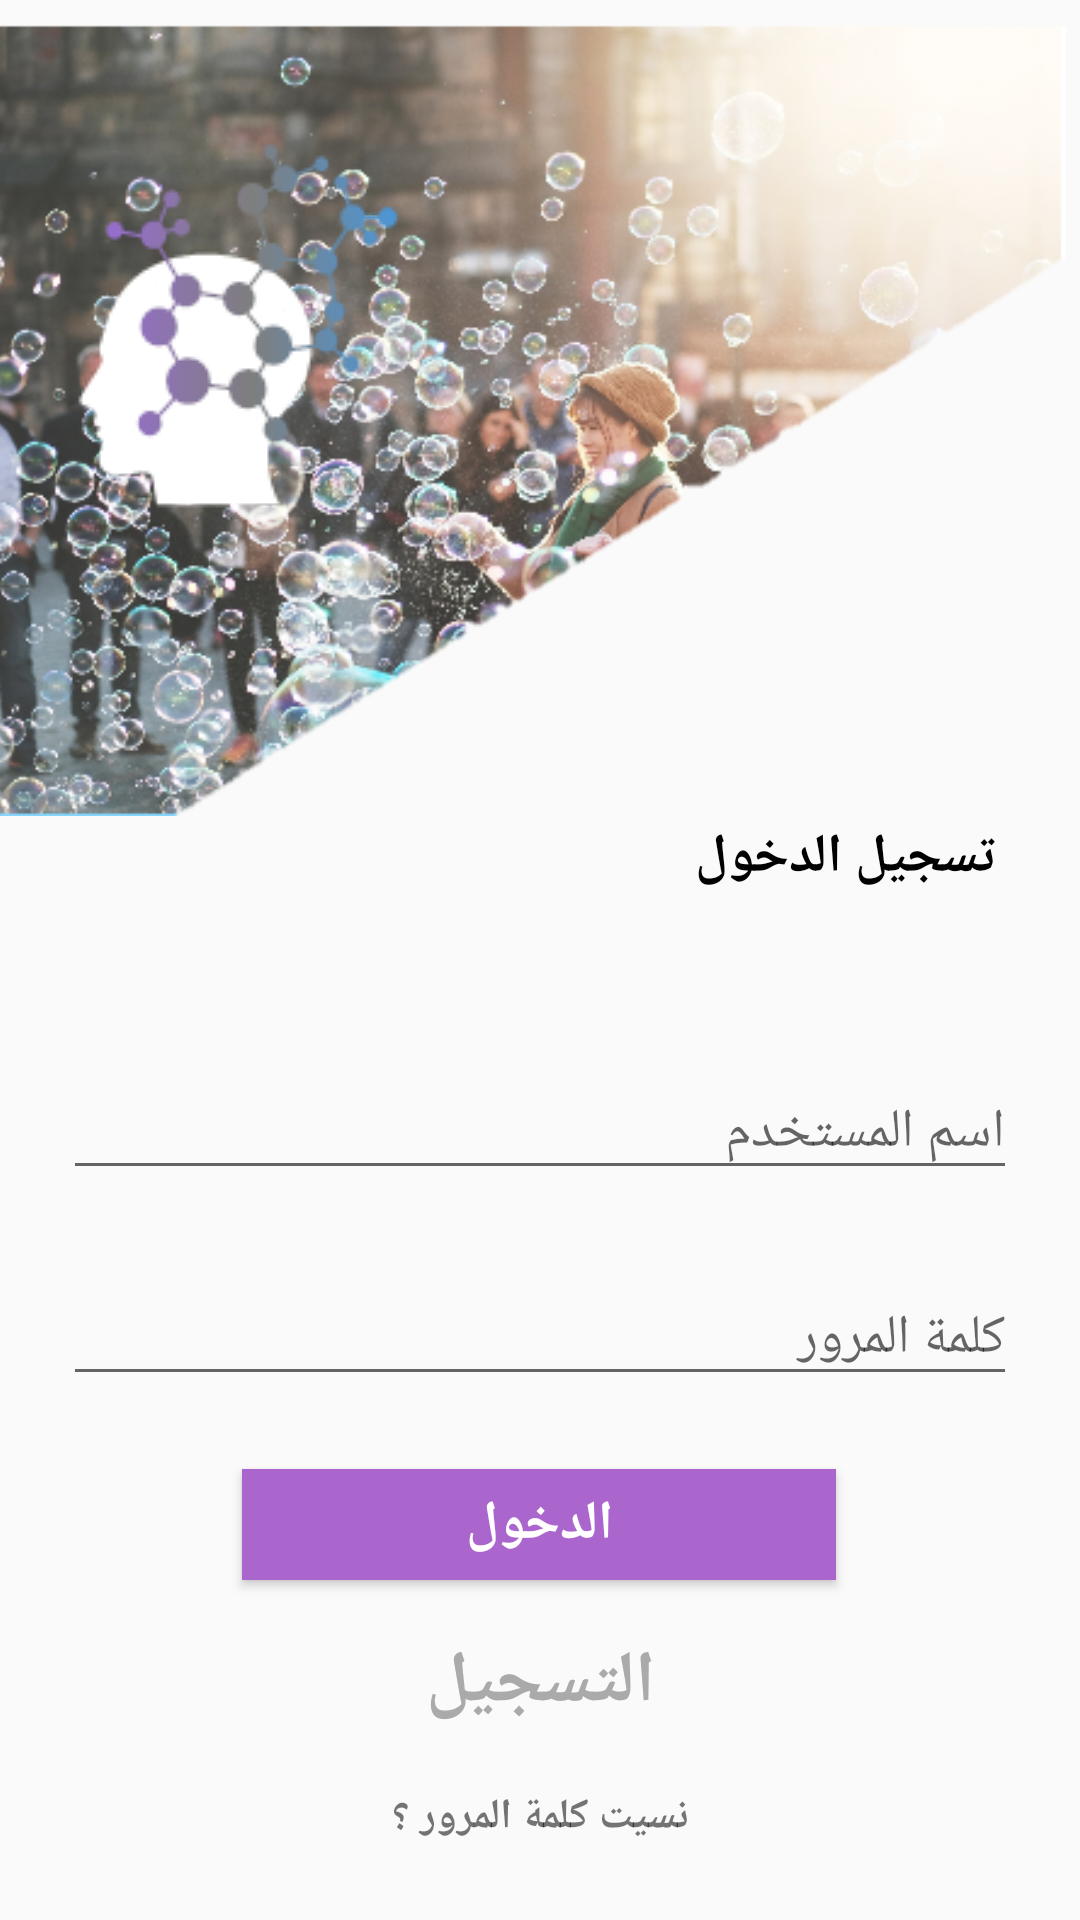

The Android layout XML behind this screen, and the referenced resources:
<!-- AndroidManifest.xml: application theme AppTheme -->
<!-- res/layout/activity_login.xml -->
<android.support.constraint.ConstraintLayout xmlns:android="http://schemas.android.com/apk/res/android"
    xmlns:app="http://schemas.android.com/apk/res-auto"
    xmlns:tools="http://schemas.android.com/tools"
    android:layout_width="match_parent"
    android:layout_height="match_parent"
    tools:context=".login">

    <ProgressBar
        android:id="@+id/progressBarLogin"
        style="?android:attr/progressBarStyle"
        android:layout_width="wrap_content"
        android:layout_height="wrap_content"
        android:layout_marginStart="8dp"
        android:layout_marginTop="8dp"
        android:layout_marginEnd="8dp"
        android:layout_marginBottom="8dp"
        android:visibility="gone"
        app:layout_constraintBottom_toBottomOf="parent"
        app:layout_constraintEnd_toEndOf="parent"
        app:layout_constraintStart_toStartOf="parent"
        app:layout_constraintTop_toTopOf="parent" />

    <ImageView
        android:id="@+id/imageView2"
        android:layout_width="378dp"
        android:layout_height="264dp"
        android:layout_marginTop="8dp"
        android:layout_marginEnd="8dp"
        android:layout_marginBottom="8dp"
        android:contentDescription="background"
        app:layout_constraintBottom_toBottomOf="parent"
        app:layout_constraintEnd_toEndOf="parent"
        app:layout_constraintHorizontal_bias="0.72"
        app:layout_constraintStart_toStartOf="parent"
        app:layout_constraintTop_toTopOf="parent"
        app:layout_constraintVertical_bias="0.0"
        app:srcCompat="@drawable/background2" />

    <ImageView
        android:id="@+id/imageView4"
        android:layout_width="wrap_content"
        android:layout_height="wrap_content"
        android:layout_marginStart="8dp"
        android:layout_marginTop="8dp"
        android:layout_marginEnd="8dp"
        android:layout_marginBottom="8dp"
        app:layout_constraintBottom_toBottomOf="parent"
        app:layout_constraintEnd_toEndOf="parent"
        app:layout_constraintHorizontal_bias="0.052"
        app:layout_constraintStart_toStartOf="parent"
        app:layout_constraintTop_toTopOf="parent"
        app:layout_constraintVertical_bias="0.0"
        app:srcCompat="@drawable/logo1" />

    <Button
        android:id="@+id/button"
        android:layout_width="198dp"
        android:layout_height="37dp"
        android:layout_marginStart="8dp"
        android:layout_marginTop="8dp"
        android:layout_marginEnd="8dp"
        android:layout_marginBottom="8dp"
        android:background="@android:color/holo_purple"
        android:text="الدخول"
        android:textColor="@android:color/background_light"
        android:textSize="18sp"
        android:textStyle="bold"
        app:layout_constraintBottom_toBottomOf="@+id/textView3"
        app:layout_constraintEnd_toEndOf="parent"
        app:layout_constraintHorizontal_bias="0.497"
        app:layout_constraintStart_toStartOf="parent"
        app:layout_constraintTop_toTopOf="parent"
        app:layout_constraintVertical_bias="0.919" />

    <TextView
        android:id="@+id/textView"
        android:layout_width="156dp"
        android:layout_height="46dp"
        android:layout_marginStart="8dp"
        android:layout_marginTop="8dp"
        android:layout_marginEnd="8dp"
        android:layout_marginBottom="8dp"
        android:text="تسجيل الدخول "
        android:textColor="@android:color/background_dark"
        android:textSize="18sp"
        android:textStyle="bold"
        app:layout_constraintBottom_toBottomOf="parent"
        app:layout_constraintEnd_toEndOf="parent"
        app:layout_constraintHorizontal_bias="0.896"
        app:layout_constraintStart_toStartOf="parent"
        app:layout_constraintTop_toTopOf="parent"
        app:layout_constraintVertical_bias="0.459" />

    <EditText
        android:id="@+id/editText2"
        android:layout_width="318dp"
        android:layout_height="wrap_content"
        android:layout_marginStart="8dp"
        android:layout_marginTop="8dp"
        android:layout_marginEnd="8dp"
        android:layout_marginBottom="8dp"
        android:ems="10"
        android:hint="اسم المستخدم"
        android:inputType="textPersonName"
        app:layout_constraintBottom_toBottomOf="parent"
        app:layout_constraintEnd_toEndOf="parent"
        app:layout_constraintStart_toStartOf="parent"
        app:layout_constraintTop_toTopOf="parent"
        app:layout_constraintVertical_bias="0.596" />

    <EditText
        android:id="@+id/editText"
        android:layout_width="318dp"
        android:layout_height="wrap_content"
        android:layout_marginStart="8dp"
        android:layout_marginTop="8dp"
        android:layout_marginEnd="8dp"
        android:layout_marginBottom="8dp"
        android:ems="10"
        android:gravity="right"
        android:hint="كلمة المرور"
        android:inputType="textPassword"
        app:layout_constraintBottom_toBottomOf="parent"
        app:layout_constraintEnd_toEndOf="parent"
        app:layout_constraintStart_toStartOf="parent"
        app:layout_constraintTop_toTopOf="parent"
        app:layout_constraintVertical_bias="0.714" />

    <TextView
        android:id="@+id/textView2"
        android:layout_width="wrap_content"
        android:layout_height="wrap_content"
        android:layout_marginStart="8dp"
        android:layout_marginTop="476dp"
        android:layout_marginEnd="8dp"
        android:layout_marginBottom="8dp"
        android:text="نسيت كلمة المرور ؟"
        android:textStyle="bold"
        app:layout_constraintBottom_toBottomOf="parent"
        app:layout_constraintEnd_toEndOf="parent"
        app:layout_constraintHorizontal_bias="0.501"
        app:layout_constraintStart_toStartOf="parent"
        app:layout_constraintTop_toTopOf="parent"
        app:layout_constraintVertical_bias="0.875" />

    <TextView
        android:id="@+id/textView3"
        android:layout_width="wrap_content"
        android:layout_height="wrap_content"
        android:layout_marginStart="8dp"
        android:layout_marginTop="8dp"
        android:layout_marginEnd="8dp"
        android:layout_marginBottom="8dp"
        android:text="التسجيل"
        android:textColor="@android:color/darker_gray"
        android:textSize="24sp"
        android:textStyle="bold"
        app:layout_constraintBottom_toBottomOf="parent"
        app:layout_constraintEnd_toEndOf="parent"
        app:layout_constraintStart_toStartOf="parent"
        app:layout_constraintTop_toTopOf="parent"
        app:layout_constraintVertical_bias="0.907" />

</android.support.constraint.ConstraintLayout>
<!-- resources referenced by this layout -->
<resources>
  <!-- drawable background2: png bitmap (drawable, 285296 bytes) -->
  <!-- drawable logo1: png bitmap (drawable, 6324 bytes) -->
  <style name="AppTheme" parent="Theme.AppCompat.Light.NoActionBar">
          
          <item name="colorPrimary">@color/colorPrimary</item>
          <item name="colorPrimaryDark">@color/colorPrimaryDark</item>
          <item name="colorAccent">@color/colorAccent</item>
      </style>
  <color name="colorPrimary">#3F51B5</color>
  <color name="colorPrimaryDark">#303F9F</color>
  <color name="colorAccent">#D3D3D3</color>
</resources>
